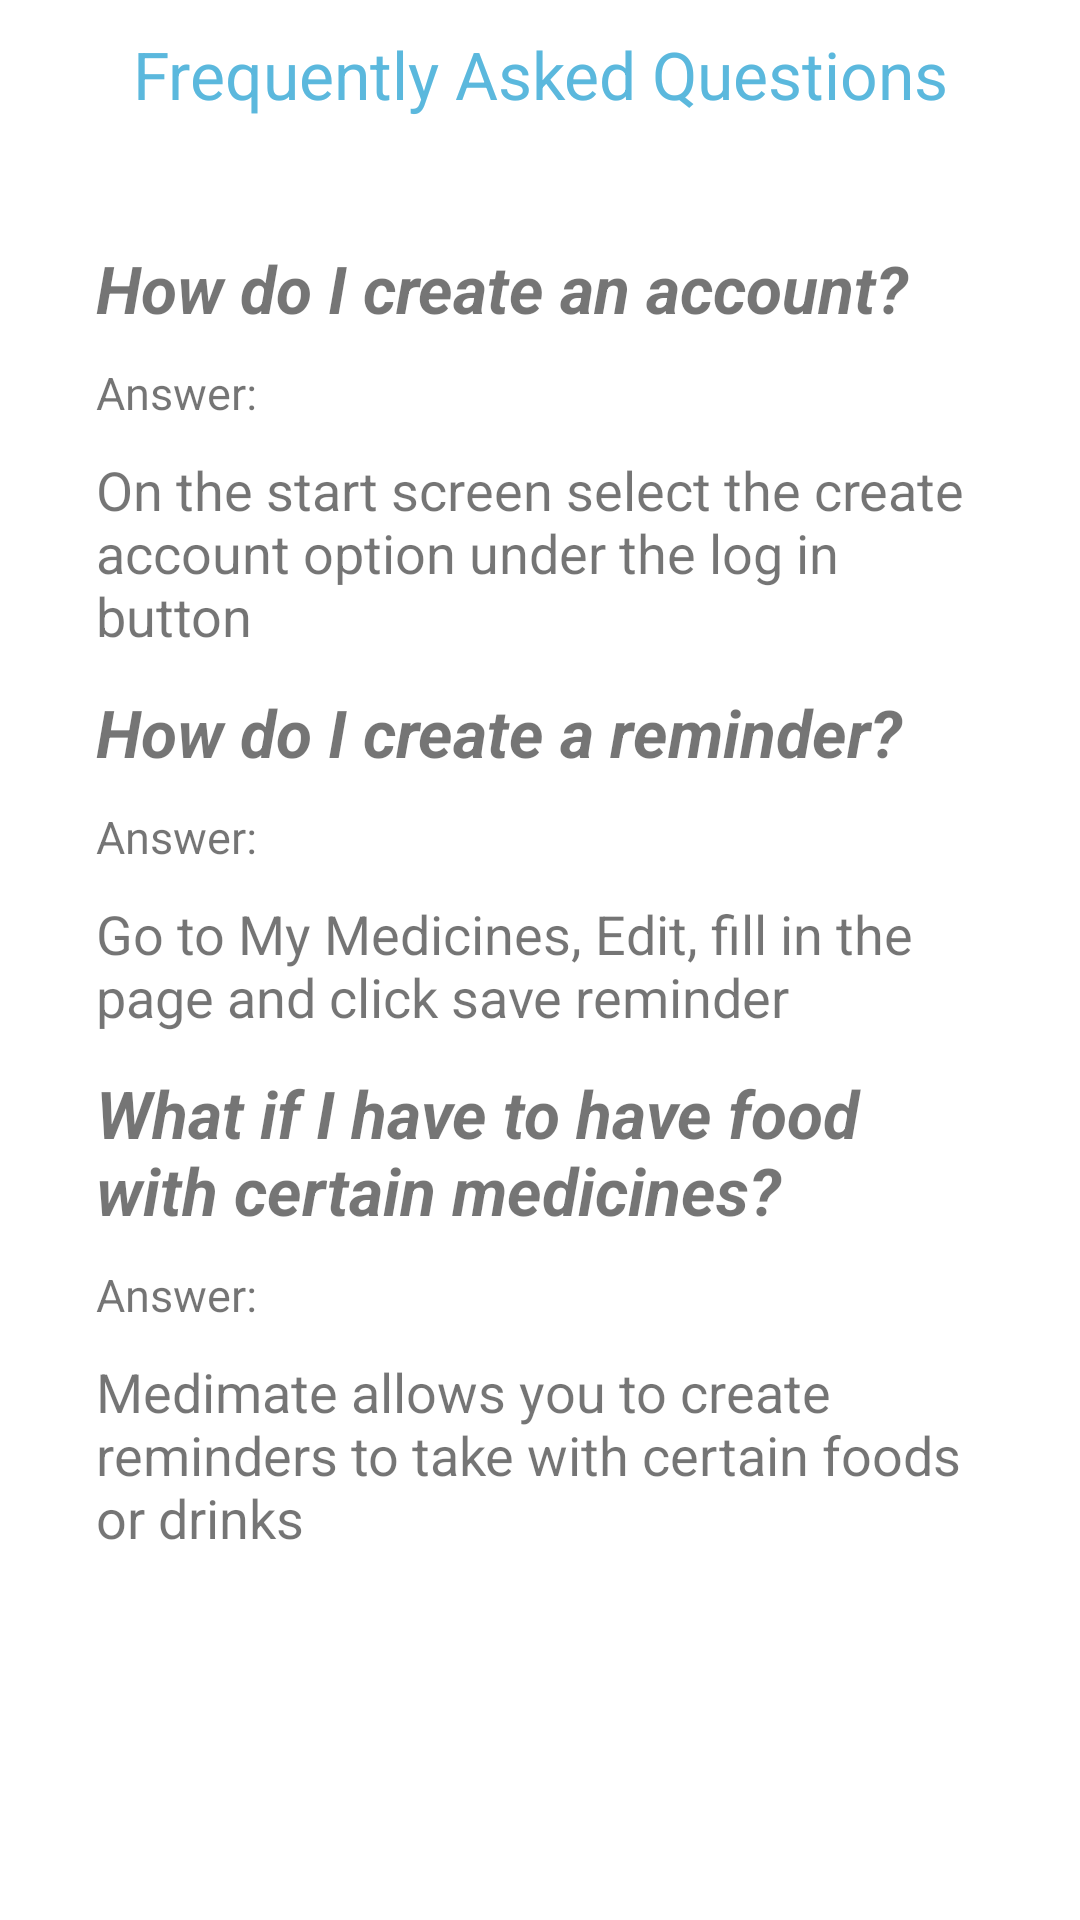

Android layout source for this screen:
<!-- AndroidManifest.xml: application theme AppTheme -->
<!-- res/layout/fragment_faq.xml -->
<?xml version="1.0" encoding="utf-8"?>


<RelativeLayout
        xmlns:app="http://schemas.android.com/apk/res-auto"
        xmlns:tools="http://schemas.android.com/tools"
        xmlns:android="http://schemas.android.com/apk/res/android"
        android:layout_width="match_parent"
        android:layout_height="wrap_content"
        android:layout_marginTop="20sp">


    <TextView

            android:id="@+id/title"
            android:text="Frequently Asked Questions"
            android:textColor="@color/blue"
            android:textAlignment="center"
            android:layout_width="match_parent"
            android:layout_height="wrap_content"
            android:padding="10dp"
            android:textSize="22sp"/>







        <RelativeLayout
                android:layout_below="@+id/title"
                android:layout_width="330dp"
                android:layout_height="wrap_content"
                android:layout_alignParentStart="true"
                android:layout_marginStart="27dp"
                android:layout_gravity="center_horizontal"
                android:layout_alignParentEnd="true"
                android:layout_marginEnd="27dp"
                android:layout_marginTop="27dp"
                >


            <TextView

                    android:id="@+id/q1"
                    android:textStyle="bold|italic"
                    android:layout_width="match_parent"
                    android:layout_height="wrap_content"
                    android:padding="5dp"
                    android:text="@string/q1"
                    android:textSize="22sp"/>

            <TextView

                    android:id="@+id/text1"

                    android:layout_below="@+id/q1"

                    android:layout_width="match_parent"
                    android:layout_height="wrap_content"
                    android:padding="5dp"
                    android:text="@string/text"
                    android:textSize="15sp"/>

            <TextView
                    android:layout_width="match_parent"
                    android:layout_height="wrap_content"
                    android:layout_below="@+id/text1"
                    android:padding="5dp"
                    android:text="@string/a1"
                    android:textSize="18sp"
                    android:id="@+id/a1"/>






            <TextView
                    android:id="@+id/q2"
                    android:layout_width="match_parent"
                    android:layout_height="wrap_content"
                    android:layout_marginTop="2dp"
                    android:textStyle="bold|italic"
                    android:padding="5dp"
                    android:text="@string/q2"
                    android:layout_below="@+id/a1"
                    android:textSize="22sp"/>


            <TextView

                    android:id="@+id/text2"
                    android:layout_below="@+id/q2"

                    android:layout_width="match_parent"
                    android:layout_height="wrap_content"
                    android:padding="5dp"
                    android:text="@string/text"
                    android:textSize="15sp"/>


            <TextView
                    android:layout_width="match_parent"
                    android:layout_height="wrap_content"
                    android:layout_below="@+id/text2"
                    android:padding="5dp"
                    android:text="@string/a2"
                    android:textSize="18sp"
                    android:id="@+id/a2"
/>




            <TextView
                    android:id="@+id/q3"
                    android:textStyle="bold|italic"
                    android:layout_marginTop="2dp"
                    android:layout_width="match_parent"
                    android:layout_height="wrap_content"
                    android:padding="5dp"
                    android:text="@string/q3"
                    android:layout_below="@+id/a2"
                    android:textSize="22sp"/>

            <TextView

                    android:id="@+id/text3"
                    android:layout_below="@+id/q3"

                    android:layout_width="match_parent"
                    android:layout_height="wrap_content"
                    android:padding="5dp"
                    android:text="@string/text"
                    android:textSize="15sp"/>



            <TextView
                    android:layout_width="match_parent"
                    android:layout_height="wrap_content"
                    android:layout_below="@+id/text3"
                    android:padding="5dp"
                    android:text="@string/a3"
                    android:textSize="18sp"
                    android:id="@+id/a3"
                    />







        </RelativeLayout>


</RelativeLayout>
<!-- resources referenced by this layout -->
<resources>
  <color name="blue">#5BB8DD</color>
  <string name="a1">On the start screen select the create account option under the log in button </string>
  <string name="a2">Go to My Medicines, Edit, fill in the page and click save reminder</string>
  <string name="a3">Medimate allows you to create reminders to take with certain foods or drinks</string>
  <string name="q1">How do I create an account?</string>
  <string name="q2">How do I create a reminder?</string>
  <string name="q3">What if I have to have food with certain medicines?</string>
  <string name="text">Answer:</string>
  <style name="AppTheme" parent="Theme.MaterialComponents.Light.NoActionBar">
          
          <item name="colorPrimary">@color/colorPrimary</item>
          <item name="colorPrimaryDark">@color/colorPrimaryDark</item>
          <item name="colorAccent">@color/colorAccent</item>
  
      </style>
  <color name="colorPrimary">#5BB8DD</color>
  <color name="colorPrimaryDark">#303030</color>
  <color name="colorAccent">#D81B60</color>
</resources>
